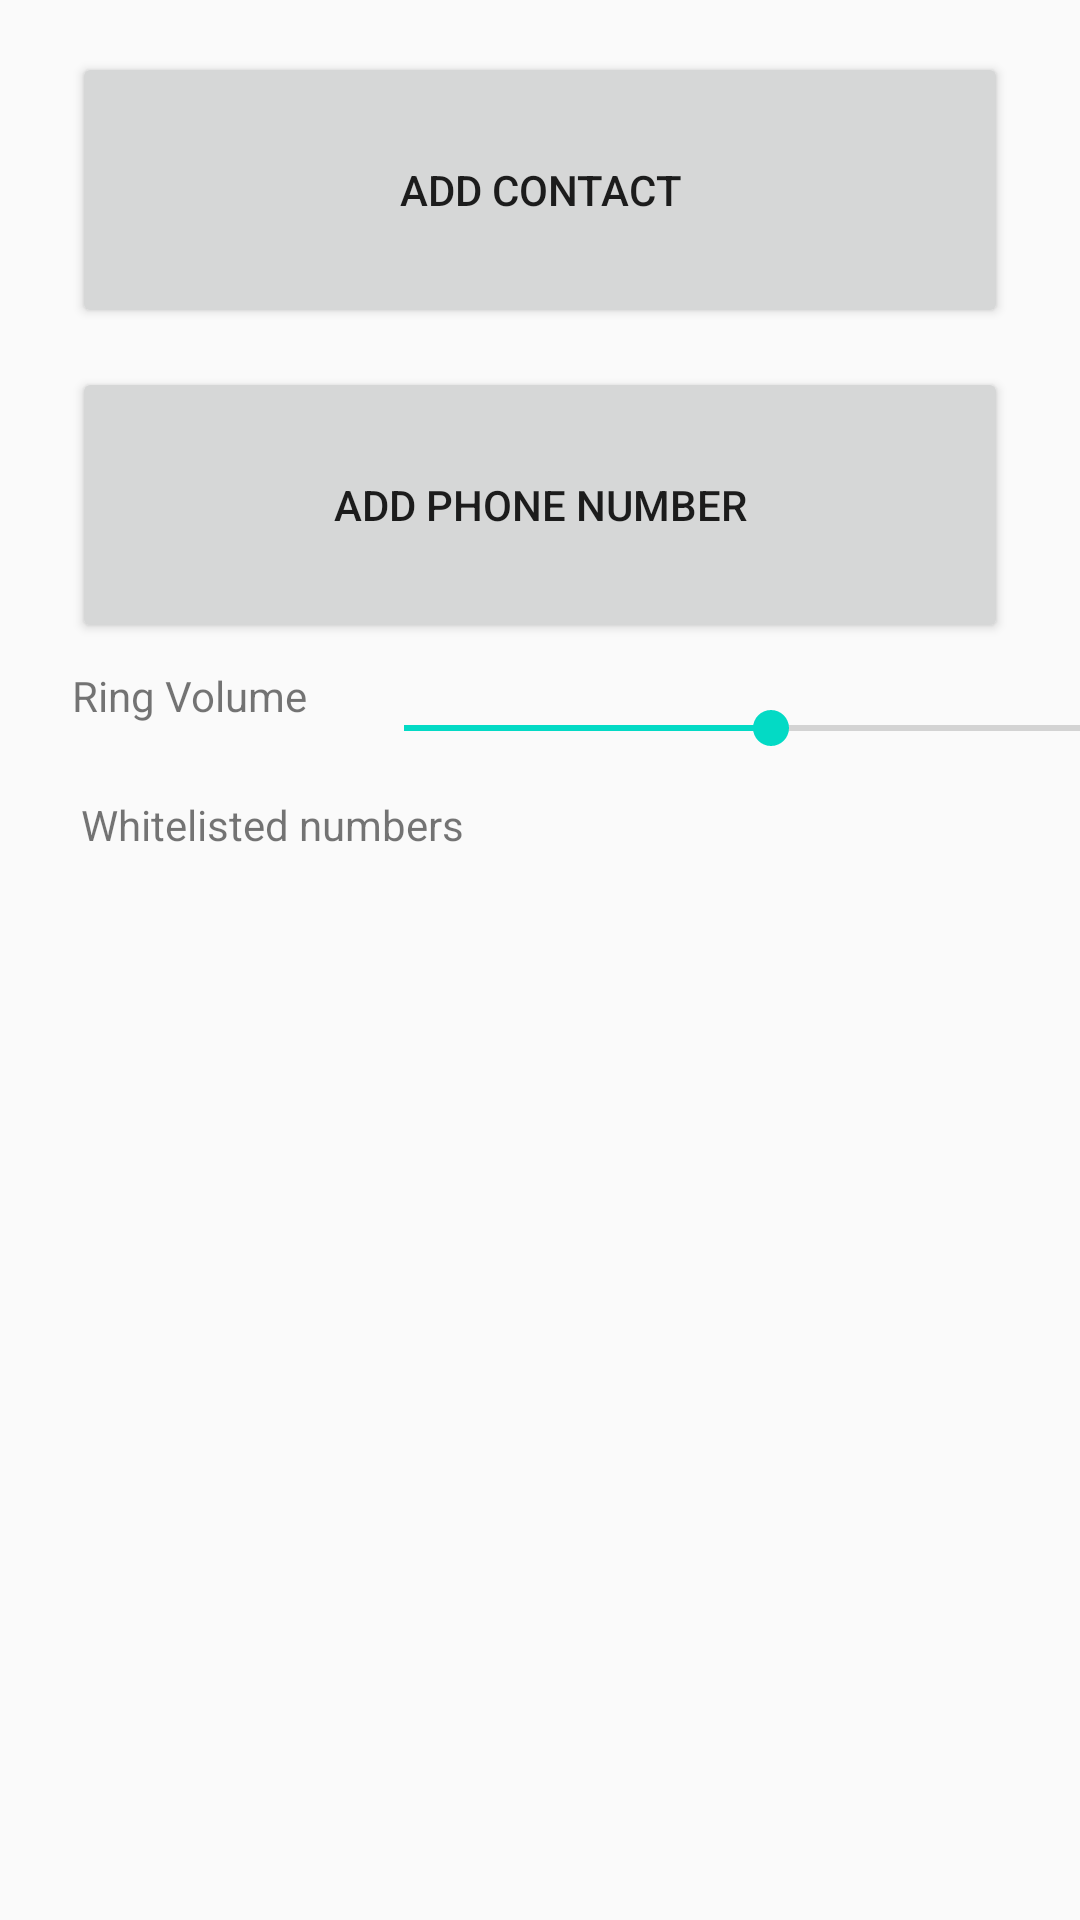

Produce the Android XML layout that renders to this screen, including the resource entries it uses.
<!-- AndroidManifest.xml: activity theme NoTitle -->
<!-- res/layout/activity_main.xml -->
<?xml version="1.0" encoding="utf-8"?>
<android.support.constraint.ConstraintLayout
        xmlns:android="http://schemas.android.com/apk/res/android"
        xmlns:tools="http://schemas.android.com/tools"
        xmlns:app="http://schemas.android.com/apk/res-auto"
        android:layout_width="match_parent"
        android:layout_height="match_parent"
        tools:context=".MainActivity">


    <android.support.constraint.ConstraintLayout
            android:layout_width="395dp"
            android:layout_height="715dp"
            android:id="@+id/no_permission_layout"
            app:layout_constraintTop_toTopOf="parent"
            android:layout_marginTop="8dp" app:layout_constraintStart_toStartOf="parent"
            app:layout_constraintEnd_toEndOf="parent" app:layout_constraintBottom_toBottomOf="parent"
            android:visibility="gone">
        <TextView
                android:text="@string/no_permission_text"
                android:layout_width="match_parent"
                android:layout_height="37dp" android:id="@+id/textView"
                tools:text="@string/no_permission_text" app:layout_constraintTop_toTopOf="parent"
                android:layout_marginTop="16dp" tools:layout_editor_absoluteX="0dp"/>
        <Button
                android:text="@string/give_permission"
                android:layout_width="match_parent"
                android:layout_height="wrap_content" android:id="@+id/button_request_phone"
                tools:text="@string/give_permission"
                app:layout_constraintTop_toTopOf="parent" android:layout_marginTop="52dp"
                tools:layout_editor_absoluteX="0dp"
        />
    </android.support.constraint.ConstraintLayout>
    <android.support.constraint.ConstraintLayout
            android:layout_width="395dp"
            android:layout_height="715dp"
            android:id="@+id/has_permission_layout" app:layout_constraintTop_toTopOf="parent"
            android:layout_marginTop="8dp"
            android:layout_marginEnd="8dp" app:layout_constraintEnd_toEndOf="parent"
            app:layout_constraintStart_toStartOf="parent" android:layout_marginStart="8dp"
            android:layout_marginBottom="8dp" app:layout_constraintBottom_toBottomOf="parent"
            app:layout_constraintHorizontal_bias="0.0" app:layout_constraintVertical_bias="1.0">
        <TextView
                android:text="@string/whitelist_title"
                android:layout_width="129dp"
                android:layout_height="26dp"
                android:id="@+id/textView4"
                app:layout_constraintStart_toStartOf="parent" android:layout_marginStart="19dp"
                tools:text="@string/whitelist_title"
                app:layout_constraintEnd_toEndOf="parent" android:layout_marginEnd="247dp"
                android:layout_marginTop="24dp" app:layout_constraintTop_toBottomOf="@+id/textView2"
                app:layout_constraintHorizontal_bias="1.0"
        />
        <Button
                android:text="@string/whitelist_add_contact"
                android:layout_width="0dp"
                android:layout_height="92dp"
                android:id="@+id/button_add_contact" app:layout_constraintTop_toTopOf="parent"
                app:layout_constraintStart_toStartOf="parent"
                android:layout_marginStart="16dp"
                tools:text="@string/whitelist_add_contact" app:layout_constraintEnd_toEndOf="parent"
                android:layout_marginEnd="67dp" android:visibility="visible"
                android:layout_marginBottom="4dp" app:layout_constraintBottom_toTopOf="@+id/button_add_number"
                app:layout_constraintHorizontal_bias="1.0" android:layout_marginTop="100dp"/>
        <Button
                android:text="@string/whitelist_add_number"
                android:layout_width="0dp"
                android:layout_height="92dp"
                android:id="@+id/button_add_number"
                tools:text="@string/whitelist_add_number" app:layout_constraintEnd_toEndOf="parent"
                android:layout_marginEnd="67dp" android:layout_marginTop="9dp"
                app:layout_constraintTop_toBottomOf="@+id/button_add_contact"
                app:layout_constraintStart_toStartOf="parent" android:layout_marginStart="16dp"
                android:layout_marginBottom="8dp" app:layout_constraintBottom_toTopOf="@+id/seekVolume"/>
        <ScrollView
                android:layout_width="0dp"
                android:layout_height="0dp"
                android:id="@+id/scroll_whitelisted_numbers"
                app:layout_constraintTop_toBottomOf="@+id/textView4" app:layout_constraintStart_toStartOf="parent"
                android:layout_marginStart="24dp" app:layout_constraintEnd_toEndOf="parent"
                android:layout_marginEnd="24dp" android:layout_marginBottom="8dp"
                app:layout_constraintBottom_toBottomOf="parent" app:layout_constraintHorizontal_bias="0.0"
                app:layout_constraintVertical_bias="0.0" android:layout_marginTop="48dp">
            <LinearLayout android:layout_width="match_parent" android:layout_height="wrap_content"
                          android:orientation="vertical"/>
        </ScrollView>
        <ImageButton
                android:layout_width="wrap_content"
                android:layout_height="wrap_content" app:srcCompat="@android:drawable/ic_delete"
                android:id="@+id/button_clear_whitelist"
                app:layout_constraintEnd_toEndOf="parent"
                android:layout_marginEnd="169dp" app:layout_constraintBottom_toTopOf="@+id/scroll_whitelisted_numbers"
                android:visibility="invisible"
                app:layout_constraintTop_toBottomOf="@+id/seekVolume"
                app:layout_constraintStart_toEndOf="@+id/textView4" android:layout_marginStart="22dp"
                android:layout_marginTop="8dp" app:layout_constraintHorizontal_bias="0.0"
                android:layout_marginBottom="16dp"/>
        <SeekBar
                android:layout_width="0dp"
                android:layout_height="0dp"
                android:id="@+id/seekVolume" android:layout_marginTop="8dp"
                app:layout_constraintTop_toBottomOf="@+id/button_add_number" android:layout_marginStart="8dp"
                app:layout_constraintStart_toEndOf="@+id/textView2" app:layout_constraintEnd_toEndOf="parent"
                android:layout_marginEnd="8dp"
                app:layout_constraintBottom_toTopOf="@+id/button_clear_whitelist" android:layout_marginBottom="8dp"
                android:max="100" android:progress="50"/>
        <TextView
                android:text="@string/volume_setting"
                android:layout_width="wrap_content"
                android:layout_height="wrap_content"
                android:id="@+id/textView2" android:layout_marginTop="8dp"
                app:layout_constraintTop_toBottomOf="@+id/button_add_number"
                app:layout_constraintStart_toStartOf="parent" android:layout_marginStart="16dp"
                app:layout_constraintEnd_toStartOf="@+id/seekVolume" android:layout_marginEnd="8dp"
                android:layout_marginBottom="24dp" app:layout_constraintBottom_toTopOf="@+id/textView4"/>
    </android.support.constraint.ConstraintLayout>
</android.support.constraint.ConstraintLayout>
<!-- resources referenced by this layout -->
<resources>
  <string name="give_permission">Gib permission</string>
  <string name="no_permission_text">Phone permission required to function. Press button to allow permission</string>
  <string name="volume_setting">Ring Volume</string>
  <string name="whitelist_add_contact">Add contact</string>
  <string name="whitelist_add_number">Add phone number</string>
  <string name="whitelist_title">Whitelisted numbers</string>
  <style name="NoTitle" parent="AppTheme">
          <item name="windowNoTitle">true</item>
          <item name="windowActionBar">false</item>
      </style>
  <style name="AppTheme" parent="Theme.AppCompat.Light.DarkActionBar">
          
          <item name="colorPrimary">@color/colorPrimary</item>
          <item name="colorPrimaryDark">@color/colorPrimaryDark</item>
          <item name="colorAccent">@color/colorAccent</item>
      </style>
  <!-- not gathered from this repository: default colours our renderer supplied (Android Studio template values) -->
  <color name="colorPrimary">#FF6200EE</color>
  <color name="colorPrimaryDark">#FF3700B3</color>
  <color name="colorAccent">#FF03DAC5</color>
</resources>
